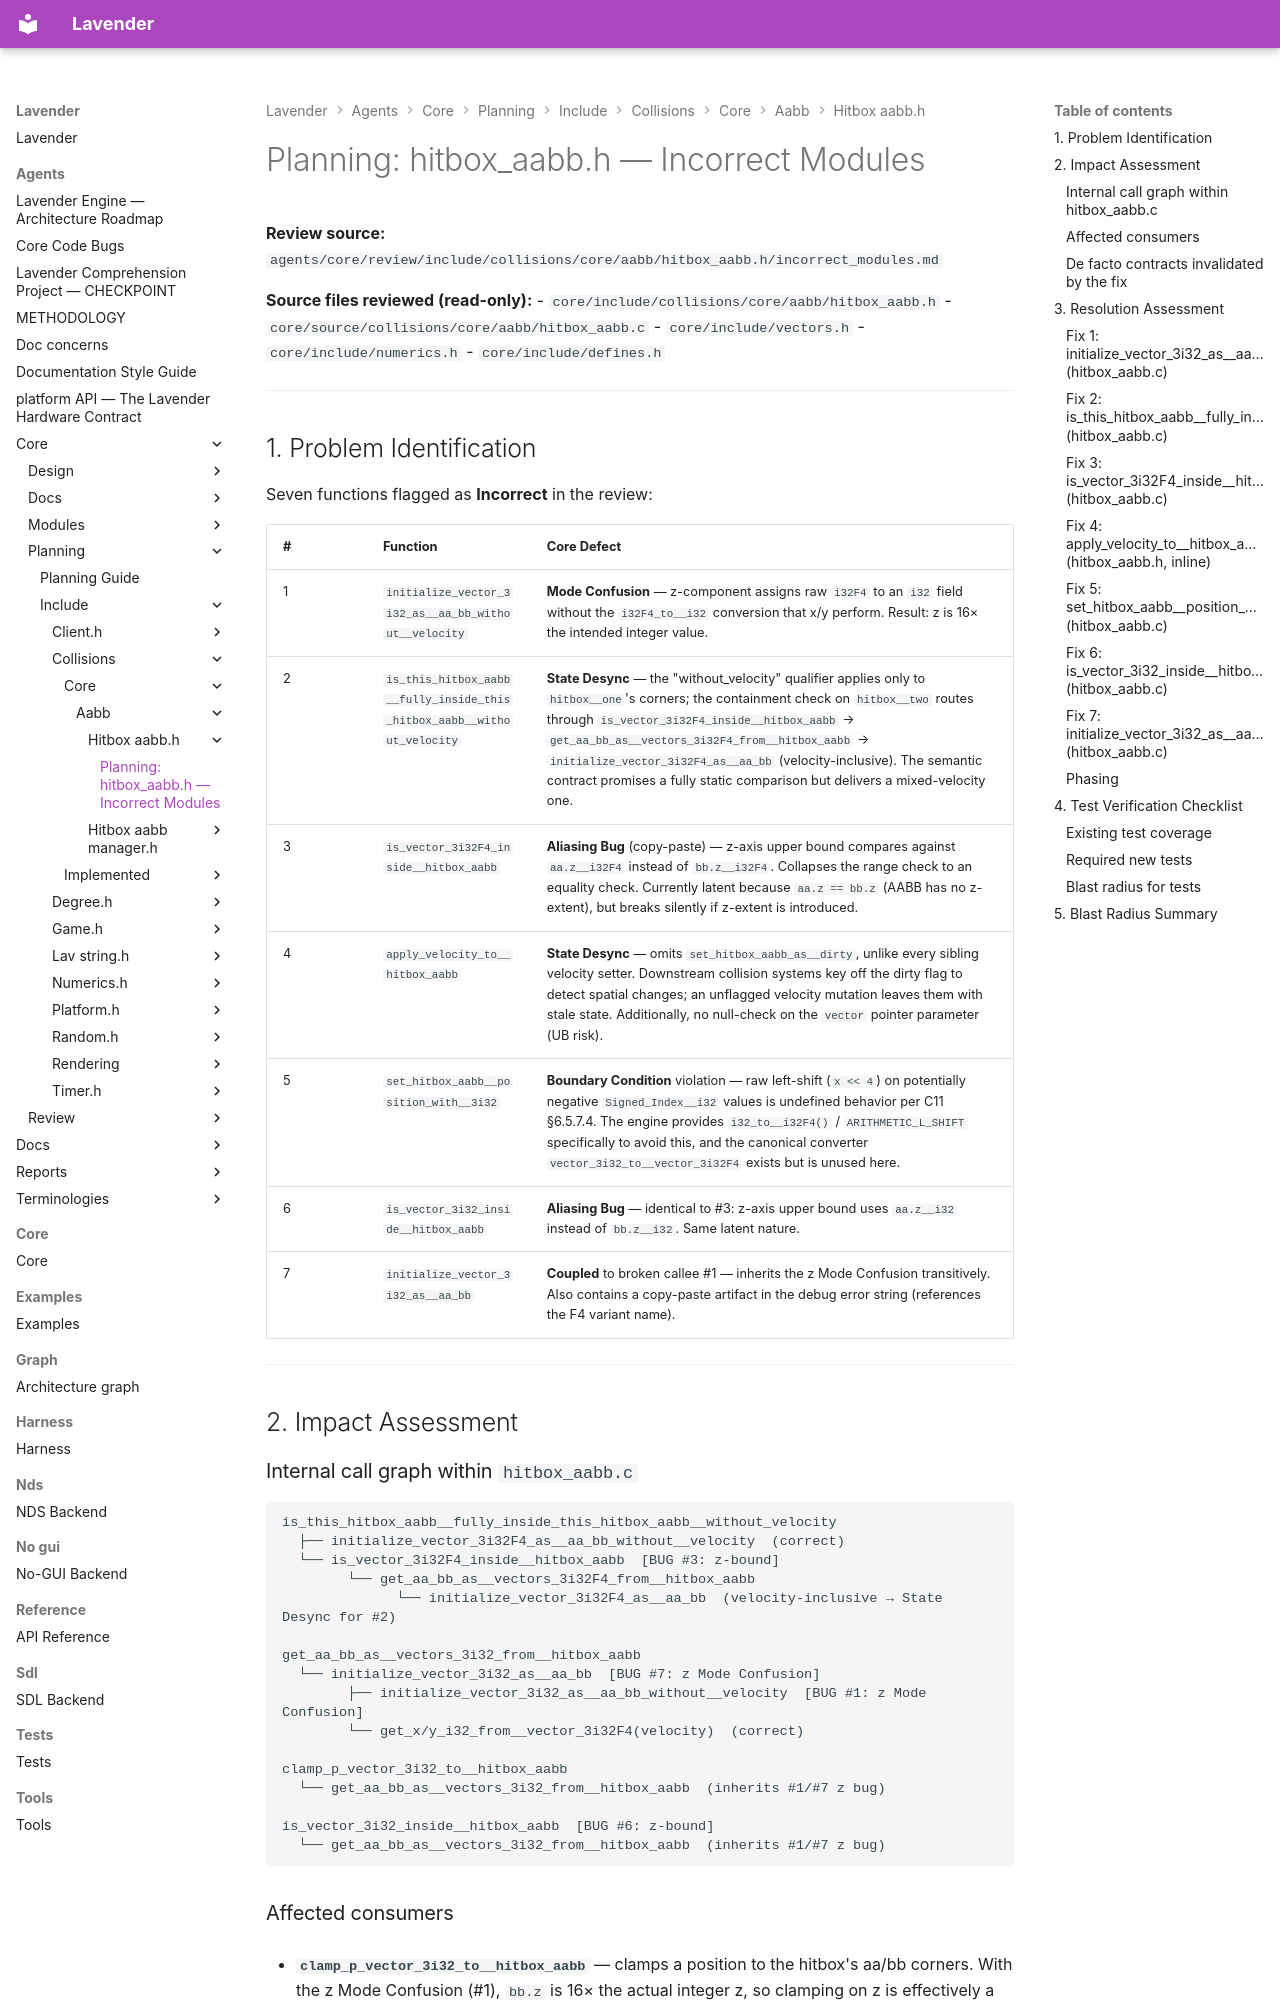

repository: darius-grauslys/lavender · page: agents/core/planning/include/collisions/core/aabb/hitbox_aabb.h/incorrect_modules.html · generator: mkdocs

# Planning: hitbox_aabb.h — Incorrect Modules

**Review source:** `agents/core/review/include/collisions/core/aabb/hitbox_aabb.h/incorrect_modules.md`

**Source files reviewed (read-only):**
- `core/include/collisions/core/aabb/hitbox_aabb.h`
- `core/source/collisions/core/aabb/hitbox_aabb.c`
- `core/include/vectors.h`
- `core/include/numerics.h`
- `core/include/defines.h`

---

## 1. Problem Identification

Seven functions flagged as **Incorrect** in the review:

| # | Function | Core Defect |
|---|----------|-------------|
| 1 | `initialize_vector_3i32_as__aa_bb_without__velocity` | **Mode Confusion** — z-component assigns raw `i32F4` to an `i32` field without the `i32F4_to__i32` conversion that x/y perform. Result: z is 16× the intended integer value. |
| 2 | `is_this_hitbox_aabb__fully_inside_this_hitbox_aabb__without_velocity` | **State Desync** — the "without_velocity" qualifier applies only to `hitbox__one`'s corners; the containment check on `hitbox__two` routes through `is_vector_3i32F4_inside__hitbox_aabb` → `get_aa_bb_as__vectors_3i32F4_from__hitbox_aabb` → `initialize_vector_3i32F4_as__aa_bb` (velocity-inclusive). The semantic contract promises a fully static comparison but delivers a mixed-velocity one. |
| 3 | `is_vector_3i32F4_inside__hitbox_aabb` | **Aliasing Bug** (copy-paste) — z-axis upper bound compares against `aa.z__i32F4` instead of `bb.z__i32F4`. Collapses the range check to an equality check. Currently latent because `aa.z == bb.z` (AABB has no z-extent), but breaks silently if z-extent is introduced. |
| 4 | `apply_velocity_to__hitbox_aabb` | **State Desync** — omits `set_hitbox_aabb_as__dirty`, unlike every sibling velocity setter. Downstream collision systems key off the dirty flag to detect spatial changes; an unflagged velocity mutation leaves them with stale state. Additionally, no null-check on the `vector` pointer parameter (UB risk). |
| 5 | `set_hitbox_aabb__position_with__3i32` | **Boundary Condition** violation — raw left-shift (`x << 4`) on potentially negative `Signed_Index__i32` values is undefined behavior per C11 §6.5.7.4. The engine provides `i32_to__i32F4()` / `ARITHMETIC_L_SHIFT` specifically to avoid this, and the canonical converter `vector_3i32_to__vector_3i32F4` exists but is unused here. |
| 6 | `is_vector_3i32_inside__hitbox_aabb` | **Aliasing Bug** — identical to #3: z-axis upper bound uses `aa.z__i32` instead of `bb.z__i32`. Same latent nature. |
| 7 | `initialize_vector_3i32_as__aa_bb` | **Coupled** to broken callee #1 — inherits the z Mode Confusion transitively. Also contains a copy-paste artifact in the debug error string (references the F4 variant name). |

---

## 2. Impact Assessment

### Internal call graph within `hitbox_aabb.c`

```
is_this_hitbox_aabb__fully_inside_this_hitbox_aabb__without_velocity
  ├── initialize_vector_3i32F4_as__aa_bb_without__velocity  (correct)
  └── is_vector_3i32F4_inside__hitbox_aabb  [BUG #3: z-bound]
        └── get_aa_bb_as__vectors_3i32F4_from__hitbox_aabb
              └── initialize_vector_3i32F4_as__aa_bb  (velocity-inclusive → State Desync for #2)

get_aa_bb_as__vectors_3i32_from__hitbox_aabb
  └── initialize_vector_3i32_as__aa_bb  [BUG #7: z Mode Confusion]
        ├── initialize_vector_3i32_as__aa_bb_without__velocity  [BUG #1: z Mode Confusion]
        └── get_x/y_i32_from__vector_3i32F4(velocity)  (correct)

clamp_p_vector_3i32_to__hitbox_aabb
  └── get_aa_bb_as__vectors_3i32_from__hitbox_aabb  (inherits #1/#7 z bug)

is_vector_3i32_inside__hitbox_aabb  [BUG #6: z-bound]
  └── get_aa_bb_as__vectors_3i32_from__hitbox_aabb  (inherits #1/#7 z bug)
```
